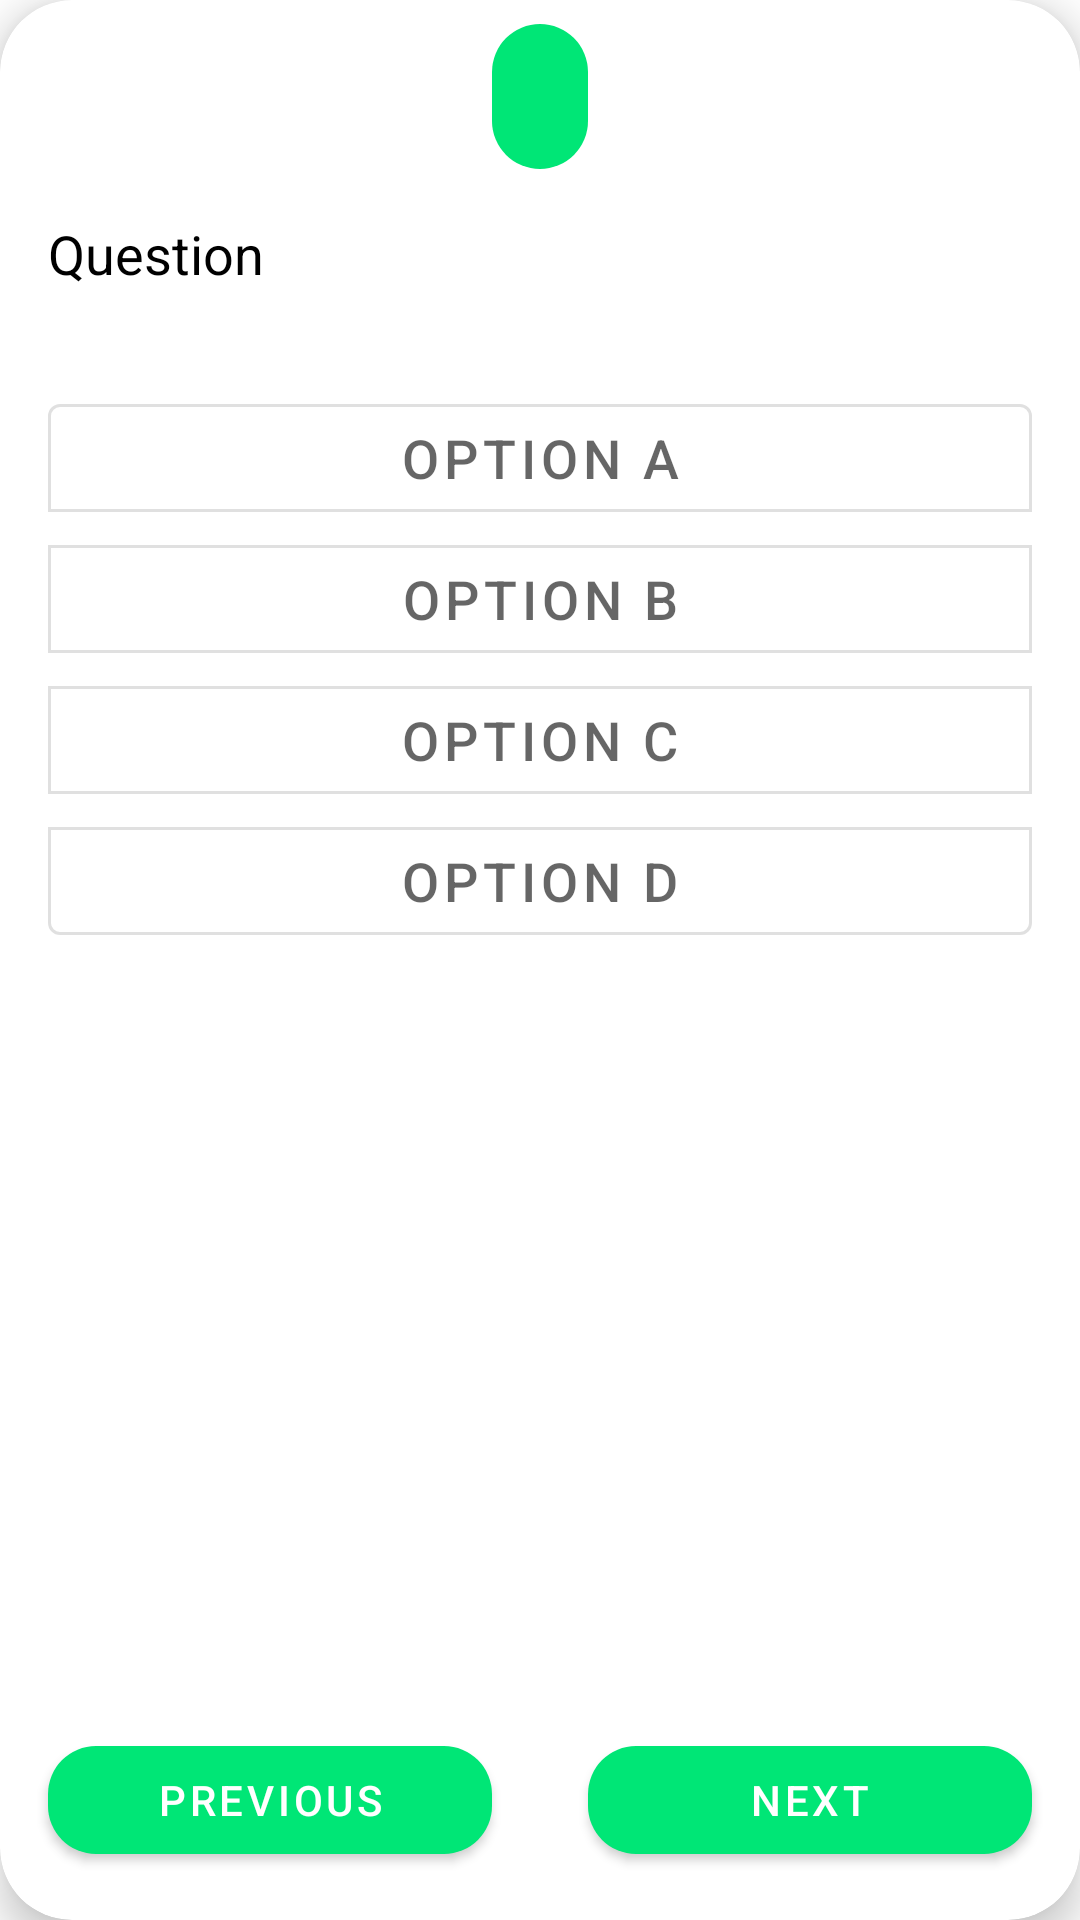

Reconstruct the res/layout file that produces this screen, plus the resources it refers to.
<!-- AndroidManifest.xml: application theme Theme.CoursesApp -->
<!-- res/layout/question_item.xml -->
<?xml version="1.0" encoding="utf-8"?>
<layout xmlns:android="http://schemas.android.com/apk/res/android"
    xmlns:app="http://schemas.android.com/apk/res-auto">

    <com.google.android.material.card.MaterialCardView
        android:layout_width="match_parent"
        android:layout_height="match_parent"
        android:layout_margin="@dimen/view_margin"
        app:cardCornerRadius="@dimen/test_card_radius"
        app:cardElevation="@dimen/elevation">

        <RelativeLayout
            android:layout_width="match_parent"
            android:layout_height="match_parent">

            <com.google.android.material.textview.MaterialTextView
                android:id="@+id/txt_page_no"
                android:layout_width="wrap_content"
                android:layout_height="wrap_content"
                android:layout_centerHorizontal="true"
                android:layout_marginTop="@dimen/view_margin_small"
                android:background="@drawable/page_no_bg"
                android:paddingStart="@dimen/view_padding"
                android:paddingTop="@dimen/view_padding_small"
                android:paddingEnd="@dimen/view_padding"
                android:paddingBottom="@dimen/view_padding_small"
                android:textColor="@color/white"
                android:textSize="@dimen/txt_size_big" />

            <com.google.android.material.textview.MaterialTextView
                android:id="@+id/txt_question_item"
                android:layout_width="match_parent"
                android:layout_height="wrap_content"
                android:layout_below="@id/txt_page_no"
                android:layout_margin="@dimen/view_margin"
                android:text="@string/question"
                android:textColor="@color/black"
                android:textSize="@dimen/txt_size" />

            <com.google.android.material.button.MaterialButtonToggleGroup
                android:id="@+id/toggle_grp_item"
                android:layout_width="match_parent"
                android:layout_height="match_parent"
                android:layout_above="@id/lin_nav_item"
                android:layout_below="@id/txt_question_item"
                android:layout_marginStart="@dimen/view_margin"
                android:layout_marginTop="@dimen/view_margin"
                android:layout_marginEnd="@dimen/view_margin"
                android:orientation="vertical"
                app:selectionRequired="true"
                app:singleSelection="true">

                <com.google.android.material.button.MaterialButton
                    android:id="@+id/btn_option_a"
                    style="?attr/materialButtonOutlinedStyle"
                    android:layout_width="match_parent"
                    android:layout_height="wrap_content"
                    android:layout_marginTop="@dimen/view_margin"
                    android:autoSizeMaxTextSize="@dimen/txt_size"
                    android:autoSizeMinTextSize="@dimen/txt_mini"
                    android:autoSizeTextType="uniform"
                    android:text="@string/option_a" />

                <com.google.android.material.button.MaterialButton
                    android:id="@+id/btn_option_b"
                    style="?attr/materialButtonOutlinedStyle"
                    android:layout_width="match_parent"
                    android:layout_height="wrap_content"
                    android:layout_marginTop="@dimen/view_margin"
                    android:autoSizeMaxTextSize="@dimen/txt_size"
                    android:autoSizeMinTextSize="@dimen/txt_mini"
                    android:autoSizeTextType="uniform"
                    android:text="@string/option_b" />

                <com.google.android.material.button.MaterialButton
                    android:id="@+id/btn_option_c"
                    style="?attr/materialButtonOutlinedStyle"
                    android:layout_width="match_parent"
                    android:layout_height="wrap_content"
                    android:layout_marginTop="@dimen/view_margin"
                    android:autoSizeMaxTextSize="@dimen/txt_size"
                    android:autoSizeMinTextSize="@dimen/txt_mini"
                    android:autoSizeTextType="uniform"
                    android:text="@string/option_c" />

                <com.google.android.material.button.MaterialButton
                    android:id="@+id/btn_option_d"
                    style="?attr/materialButtonOutlinedStyle"
                    android:layout_width="match_parent"
                    android:layout_height="wrap_content"
                    android:layout_marginTop="@dimen/view_margin"
                    android:autoSizeMaxTextSize="@dimen/txt_size"
                    android:autoSizeMinTextSize="@dimen/txt_mini"
                    android:autoSizeTextType="uniform"
                    android:text="@string/option_d" />
            </com.google.android.material.button.MaterialButtonToggleGroup>

            <LinearLayout
                android:id="@+id/lin_nav_item"
                android:layout_width="match_parent"
                android:layout_height="wrap_content"
                android:layout_alignParentBottom="true"
                android:orientation="horizontal"
                android:weightSum="2">

                <com.google.android.material.button.MaterialButton
                    android:id="@+id/btn_previous_item"
                    android:layout_width="0dp"
                    android:layout_height="wrap_content"
                    android:layout_margin="@dimen/view_margin"
                    android:layout_weight="1"
                    android:gravity="center"
                    android:text="@string/previous"
                    app:cornerRadius="@dimen/btn_radius"
                    app:icon="@drawable/ic_back"
                    app:iconGravity="top" />

                <com.google.android.material.button.MaterialButton
                    android:id="@+id/btn_next_item"
                    android:layout_width="0dp"
                    android:layout_height="wrap_content"
                    android:layout_margin="@dimen/view_margin"
                    android:layout_weight="1"
                    android:gravity="center"
                    android:text="@string/next"
                    app:cornerRadius="@dimen/btn_radius"
                    app:icon="@drawable/ic_next"
                    app:iconGravity="top" />
            </LinearLayout>
        </RelativeLayout>

    </com.google.android.material.card.MaterialCardView>

</layout>
<!-- resources referenced by this layout -->
<resources>
  <color name="black">#FF000000</color>
  <color name="white">#FFFFFFFF</color>
  <dimen name="btn_radius">16dp</dimen>
  <dimen name="elevation">8dp</dimen>
  <dimen name="test_card_radius">24dp</dimen>
  <dimen name="txt_mini">12sp</dimen>
  <dimen name="txt_size">18sp</dimen>
  <dimen name="txt_size_big">24sp</dimen>
  <dimen name="view_margin">16dp</dimen>
  <dimen name="view_margin_small">8dp</dimen>
  <dimen name="view_padding">16dp</dimen>
  <dimen name="view_padding_small">8dp</dimen>
  <!-- drawable page_no_bg (drawable) -->
  <?xml version="1.0" encoding="utf-8"?>
  <shape xmlns:android="http://schemas.android.com/apk/res/android">
      <solid android:color="@color/primaryColor"/>
      <corners android:radius="@dimen/logo_size"/>
  </shape>
  <string name="next">Next</string>
  <string name="option_a">option a</string>
  <string name="option_b">option b</string>
  <string name="option_c">option c</string>
  <string name="option_d">option d</string>
  <string name="previous">Previous</string>
  <string name="question">Question</string>
  <style name="Theme.CoursesApp" parent="Theme.MaterialComponents.DayNight.NoActionBar">
          
          <item name="colorPrimary">@color/primaryColor</item>
          <item name="colorPrimaryVariant">@color/primaryDarkColor</item>
          <item name="colorOnPrimary">@color/white</item>
          
          <item name="colorSecondary">@color/secondaryColor</item>
          <item name="colorSecondaryVariant">@color/secondaryDarkColor</item>
          <item name="colorOnSecondary">@color/black</item>
          
          <item name="android:statusBarColor" tools:targetApi="l">?attr/colorPrimaryVariant</item>
          
      </style>
  <color name="primaryColor">#00e676</color>
  <dimen name="logo_size">300dp</dimen>
  <color name="primaryDarkColor">#00b248</color>
  <color name="secondaryColor">#42a5f5</color>
  <color name="secondaryDarkColor">#0077c2</color>
</resources>
